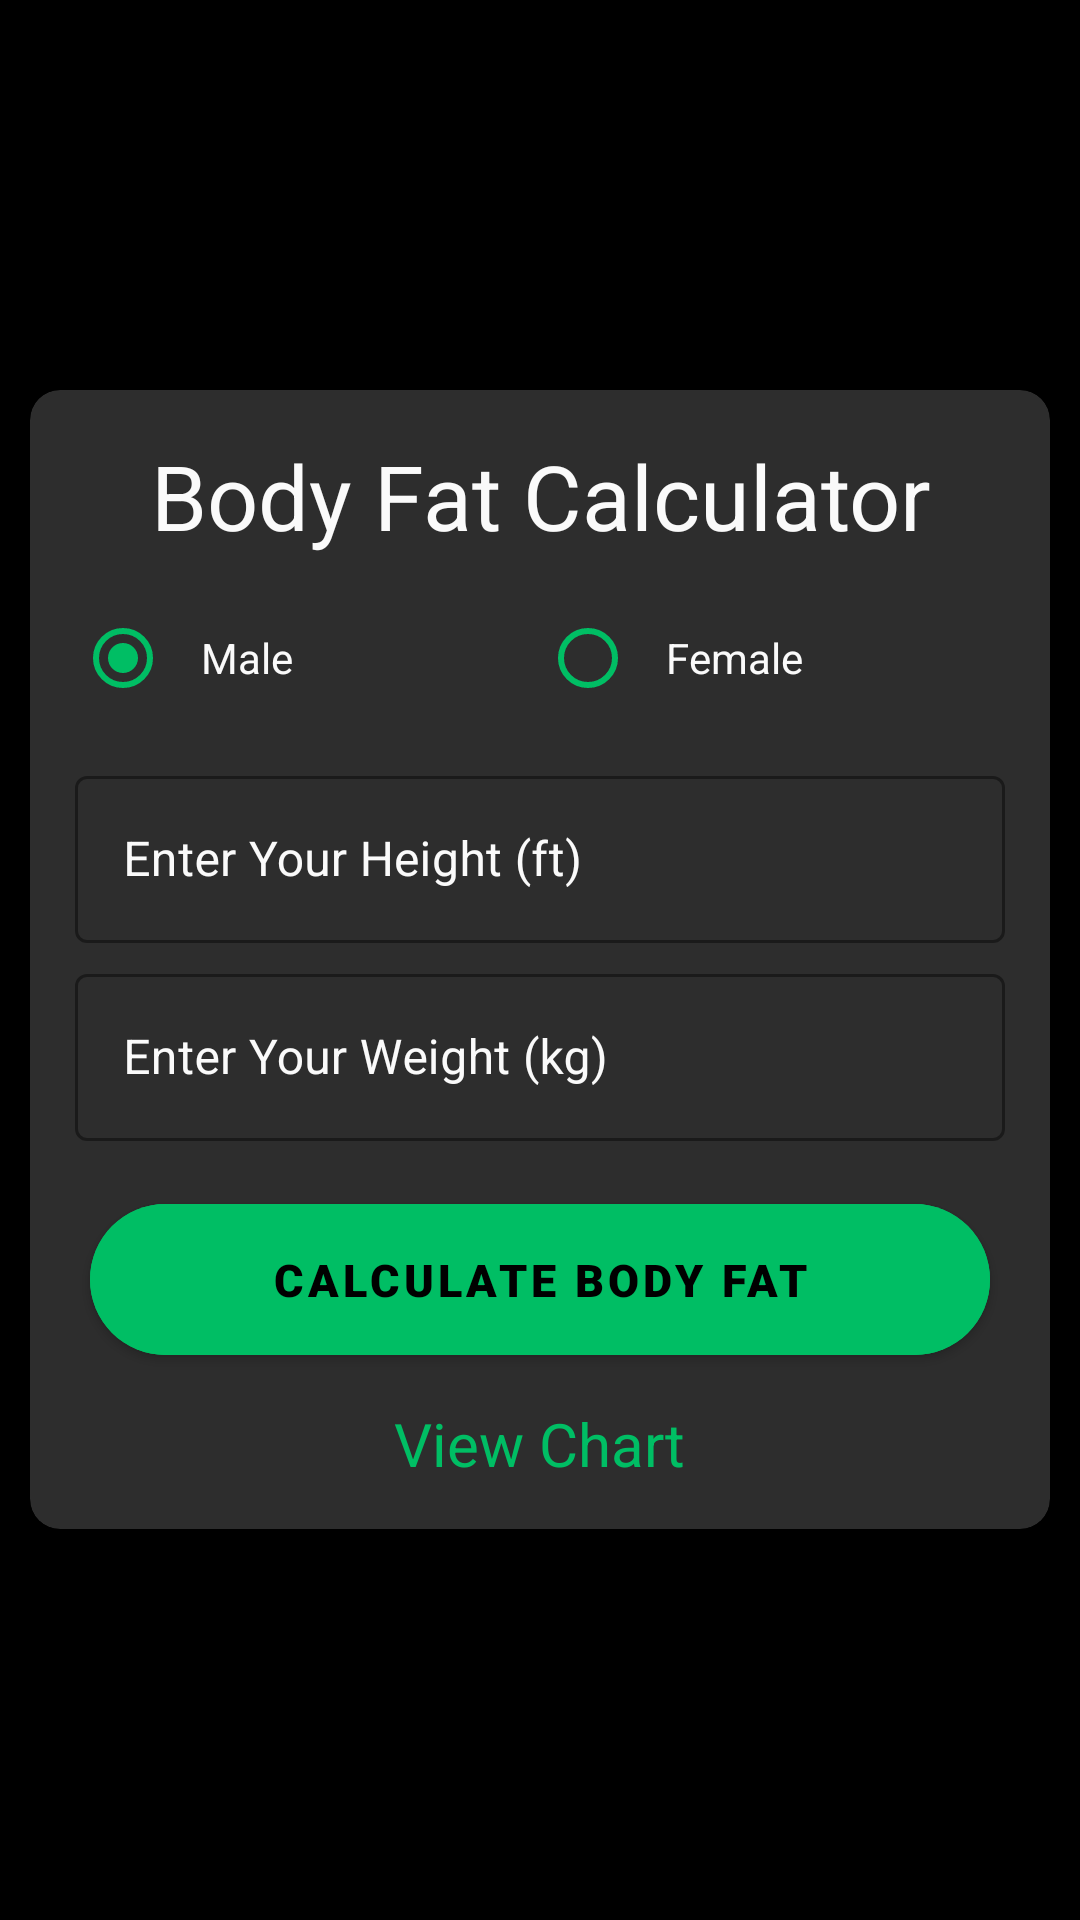

Write the Android layout XML for this screen, with the resource values it uses.
<!-- AndroidManifest.xml: application theme Theme.Health_And_Fitness -->
<!-- res/layout/activity_body_fat.xml -->
<?xml version="1.0" encoding="utf-8"?>
<RelativeLayout xmlns:android="http://schemas.android.com/apk/res/android"
    xmlns:app="http://schemas.android.com/apk/res-auto"
    xmlns:tools="http://schemas.android.com/tools"
    android:layout_width="match_parent"
    android:layout_height="match_parent"
    android:background="@color/black"
    android:orientation="vertical"
    tools:context=".Health_Calculator.Body_Fat">

    <androidx.cardview.widget.CardView
        android:layout_width="match_parent"
        android:layout_height="wrap_content"
        android:layout_centerInParent="true"
        android:layout_gravity="center_vertical"
        android:layout_marginStart="10dp"
        android:layout_marginEnd="10dp"
        android:backgroundTint="@color/lblack"
        app:cardCornerRadius="10dp"
        app:cardElevation="10dp">

        <androidx.appcompat.widget.LinearLayoutCompat
            android:layout_width="match_parent"
            android:layout_height="wrap_content"
            android:orientation="vertical">

            <TextView
                android:layout_width="match_parent"
                android:layout_height="wrap_content"
                android:layout_marginTop="15dp"
                android:gravity="center"
                android:text="@string/body_fat_calculator"
                android:textColor="@color/white"
                android:textSize="30sp" />


            <RadioGroup
                android:id="@+id/bf_radiogroup"
                android:layout_width="match_parent"
                android:layout_height="wrap_content"
                android:layout_marginStart="15dp"
                android:layout_marginTop="10dp"
                android:layout_marginEnd="15dp"
                android:layout_marginBottom="10dp"
                android:orientation="horizontal">

                <com.google.android.material.radiobutton.MaterialRadioButton
                    android:id="@+id/bf_male"
                    android:layout_width="match_parent"
                    android:layout_height="wrap_content"
                    android:layout_weight="1"
                    android:buttonTint="@color/green"
                    android:checked="true"
                    android:padding="10dp"
                    android:text="@string/male"
                    android:textColor="@color/white"
                    app:useMaterialThemeColors="true" />

                <com.google.android.material.radiobutton.MaterialRadioButton
                    android:id="@+id/bf_female"
                    android:layout_width="match_parent"
                    android:layout_height="wrap_content"
                    android:layout_weight="1"
                    android:buttonTint="@color/green"
                    android:padding="10dp"
                    android:text="@string/female"
                    android:textColor="@color/white" />
            </RadioGroup>

            <com.google.android.material.textfield.TextInputLayout
                android:id="@+id/bf_height_field"
                style="@style/Widget.MaterialComponents.TextInputLayout.OutlinedBox"
                android:layout_width="match_parent"
                android:layout_height="wrap_content"
                android:layout_marginStart="15dp"
                android:layout_marginEnd="15dp"
                android:hint="@string/enter_your_height_ft"
                android:textColorHint="@color/white"
                app:boxStrokeColor="@color/green"
                app:boxStrokeErrorColor="@color/error"
                app:counterTextColor="@color/green"
                app:errorIconTint="@color/error"
                app:errorTextAppearance="@color/error"
                app:errorTextColor="@color/error"
                app:hintTextColor="@color/green">

                <com.google.android.material.textfield.TextInputEditText
                    android:id="@+id/bf_height"
                    android:layout_width="match_parent"
                    android:layout_height="wrap_content"
                    android:inputType="numberDecimal"
                    android:textColor="@color/white"
                    android:textCursorDrawable="@drawable/cursor_color" />

            </com.google.android.material.textfield.TextInputLayout>


            <com.google.android.material.textfield.TextInputLayout
                android:id="@+id/bf_weight_field"
                style="@style/Widget.MaterialComponents.TextInputLayout.OutlinedBox"
                android:layout_width="match_parent"
                android:layout_height="wrap_content"
                android:layout_marginStart="15dp"
                android:layout_marginTop="5dp"
                android:layout_marginEnd="15dp"
                android:hint="@string/enter_your_weight_kg"
                android:textColorHint="@color/white"
                app:boxStrokeColor="@color/green"
                app:boxStrokeErrorColor="@color/error"
                app:counterTextColor="@color/green"
                app:errorIconTint="@color/error"
                app:errorTextAppearance="@color/error"
                app:errorTextColor="@color/error"
                app:hintTextColor="@color/green">

                <com.google.android.material.textfield.TextInputEditText
                    android:id="@+id/bf_weight"
                    android:layout_width="match_parent"
                    android:layout_height="wrap_content"
                    android:inputType="numberDecimal"
                    android:textColor="@color/white"
                    android:textCursorDrawable="@drawable/cursor_color" />

            </com.google.android.material.textfield.TextInputLayout>

            <com.google.android.material.button.MaterialButton
                android:id="@+id/btn_bf"
                android:layout_width="match_parent"
                android:layout_height="wrap_content"
                android:layout_centerHorizontal="true"
                android:layout_marginStart="20dp"
                android:layout_marginTop="15dp"
                android:layout_marginEnd="20dp"
                android:backgroundTint="@color/green"
                android:fontFamily="sans-serif-black"
                android:padding="15dp"
                android:text="@string/calculate_body_fat"
                android:textColor="@color/black"
                android:textSize="15sp"
                app:cornerRadius="30dp" />

            <TextView
                android:id="@+id/bf_chart"
                android:layout_width="wrap_content"
                android:layout_height="wrap_content"
                android:layout_gravity="center"
                android:layout_marginTop="10dp"
                android:layout_marginBottom="15dp"
                android:text="@string/view_chart"
                android:textColor="@color/green"
                android:textSize="20sp" />

        </androidx.appcompat.widget.LinearLayoutCompat>


    </androidx.cardview.widget.CardView>
</RelativeLayout>
<!-- resources referenced by this layout -->
<resources>
  <color name="black">#FF000000</color>
  <color name="error">#CF6679</color>
  <color name="green">#00BE64</color>
  <color name="lblack">#2D2D2D</color>
  <color name="white">#FAFAFA</color>
  <string name="body_fat_calculator">Body Fat Calculator</string>
  <string name="calculate_body_fat">Calculate Body Fat</string>
  <string name="enter_your_height_ft">Enter Your Height (ft)</string>
  <string name="enter_your_weight_kg">Enter Your Weight (kg)</string>
  <string name="female">Female</string>
  <string name="male">Male</string>
  <string name="view_chart">View Chart</string>
  <style name="Theme.Health_And_Fitness" parent="Theme.MaterialComponents.DayNight.DarkActionBar">
          
          <item name="colorPrimary">@color/green</item>
          <item name="colorPrimaryVariant">@color/black</item>
          <item name="colorOnPrimary">@color/lblack</item>
          <item name="colorPrimaryContainer">@color/white</item>
          
          <item name="colorSecondary">@color/green</item>
          <item name="colorSecondaryVariant">@color/teal_700</item>
          <item name="colorOnSecondary">@color/black</item>
          
          <item name="android:statusBarColor">?attr/colorPrimaryVariant</item>
          
          <item name="android:navigationBarColor">@color/black</item>
          <item name="alertDialogTheme">@style/Theme.Health_And_Fitness.MaterialAlertDialog</item>
      </style>
  <color name="teal_700">#FF018786</color>
  <style name="Theme.Health_And_Fitness.MaterialAlertDialog" parent="@style/ThemeOverlay.MaterialComponents.MaterialAlertDialog">
          <item name="dialogCornerRadius">10dp</item>
  
      </style>
</resources>
